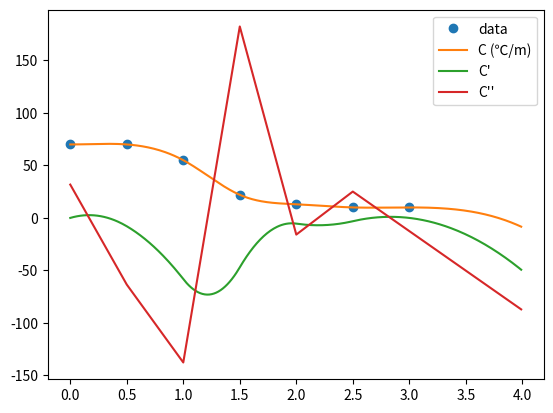
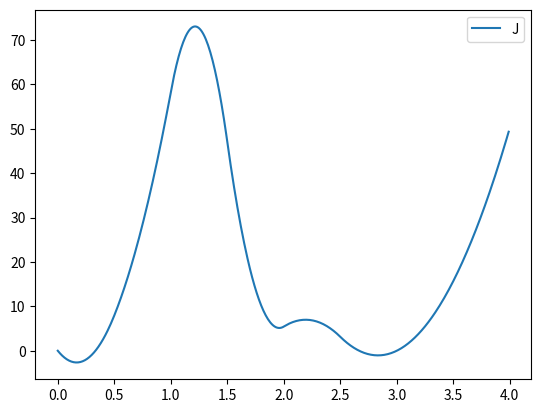

The matplotlib source for these figures, in order:
# -*- coding: utf-8 -*-
"""
Created on Mon May  1 15:37:10 2017

@author: Christoffer Arnlund & Oskar Friberg
"""

from scipy.interpolate import CubicSpline
from scipy.interpolate import interp1d

import matplotlib.pyplot as plt
import numpy as np
import scipy.optimize as op

x=np.arange(0, 3.5,0.5)
y=[70,70,55,22,13,10,10]
cs = CubicSpline(x, y,bc_type='clamped')
thermocline=op.fsolve(cs, 1, args=2)
print("thermocline:",thermocline)
xs = np.arange(0,4, 0.01)

f = interp1d(x, y)
#f2 = interp1d(x, y, kind='cubic')

def fluxFunc(x):
     
        return -1*cs(x,1)

flux=fluxFunc(thermocline)
print("Task 2 flux: ",flux.item(0))
plt.figure()
plt.plot(x, y, 'o', label='data')
plt.plot(xs, cs(xs), label="C (℃/m)")
#plt.figure()
plt.plot(xs, cs(xs, 1), label="C'")
#plt.figure()
plt.plot(xs, cs(xs, 2), label="C''")
plt.legend()
plt.figure()
plt.plot(xs,-1*cs(xs,1), label="J")
plt.legend()

#plt.plot(x, f(x), label="S'")
plt.show()

tempat17=cs(1.7)
depthat50= cs.solve(50)
print("depthat50",depthat50)
print("temp at 1.7m ",tempat17)
#print(cs)
#print(x)